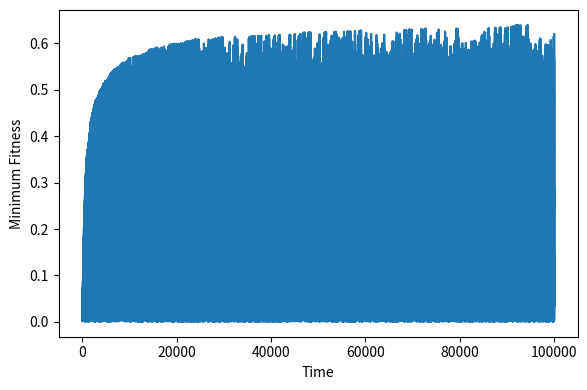
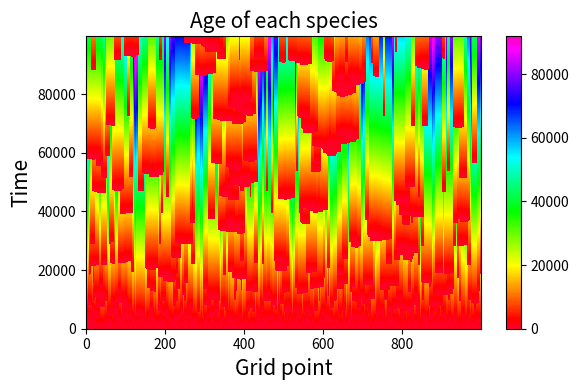

Recreate these plots in Python, in order.
"""Problem 5.1."""
from __future__ import annotations

import matplotlib.pyplot as plt
import numpy as np
from numpy.typing import NDArray


def bak_sneppen(
    N: int,
    time_steps: int,
) -> tuple[NDArray[np.float64], list[NDArray[np.float64]]]:
    """Implement Bak-Sneppen method for given N and time steps."""
    f: NDArray[np.float64] = np.random.uniform(size=N)
    f_mins = []
    age: NDArray[np.int64] = np.zeros(N)
    ages = []
    for i in range(time_steps):
        minimum_idx: int = np.argmin(f)
        f_mins.append(f[minimum_idx])
        f[minimum_idx] = np.random.uniform()
        age += 1
        age[minimum_idx] = 0
        if minimum_idx == N - 1:
            f[minimum_idx - 1] = np.random.uniform()
            f[0] = np.random.uniform()
            age[[0, minimum_idx - 1]] = 0

        elif minimum_idx == 0:
            f[minimum_idx + 1] = np.random.uniform()
            f[N - 1] = np.random.uniform()
            age[[minimum_idx + 1, N - 1]] = 0
        else:
            f[minimum_idx + 1] = np.random.uniform()
            f[minimum_idx - 1] = np.random.uniform()
            age[[minimum_idx + 1, minimum_idx - 1]] = 0
        if i % 100 == 0:
            ages.append(age.copy())
    return np.array(f_mins), ages


bs_100k, ages_100k = bak_sneppen(1000, 100_000)
t: NDArray[np.int64] = np.arange(100_000)
N_array: NDArray[np.int64] = np.arange(1000)
t1: NDArray[np.int64] = np.arange(0, 100_000, 100)
xs, ys = np.meshgrid(N_array, t1)

plt.figure(figsize=(6, 4))
plt.plot(t, bs_100k)
plt.xlabel("Time")
plt.ylabel("Minimum Fitness")
plt.tight_layout()
plt.show()

plt.figure(figsize=(6, 4))
plt.pcolormesh(xs, ys, ages_100k, cmap="gist_rainbow")
plt.xlabel("Grid point", fontsize=15)
plt.ylabel("Time", fontsize=15)
plt.title("Age of each species", fontsize=15)
plt.colorbar()
plt.tight_layout()
plt.show()
